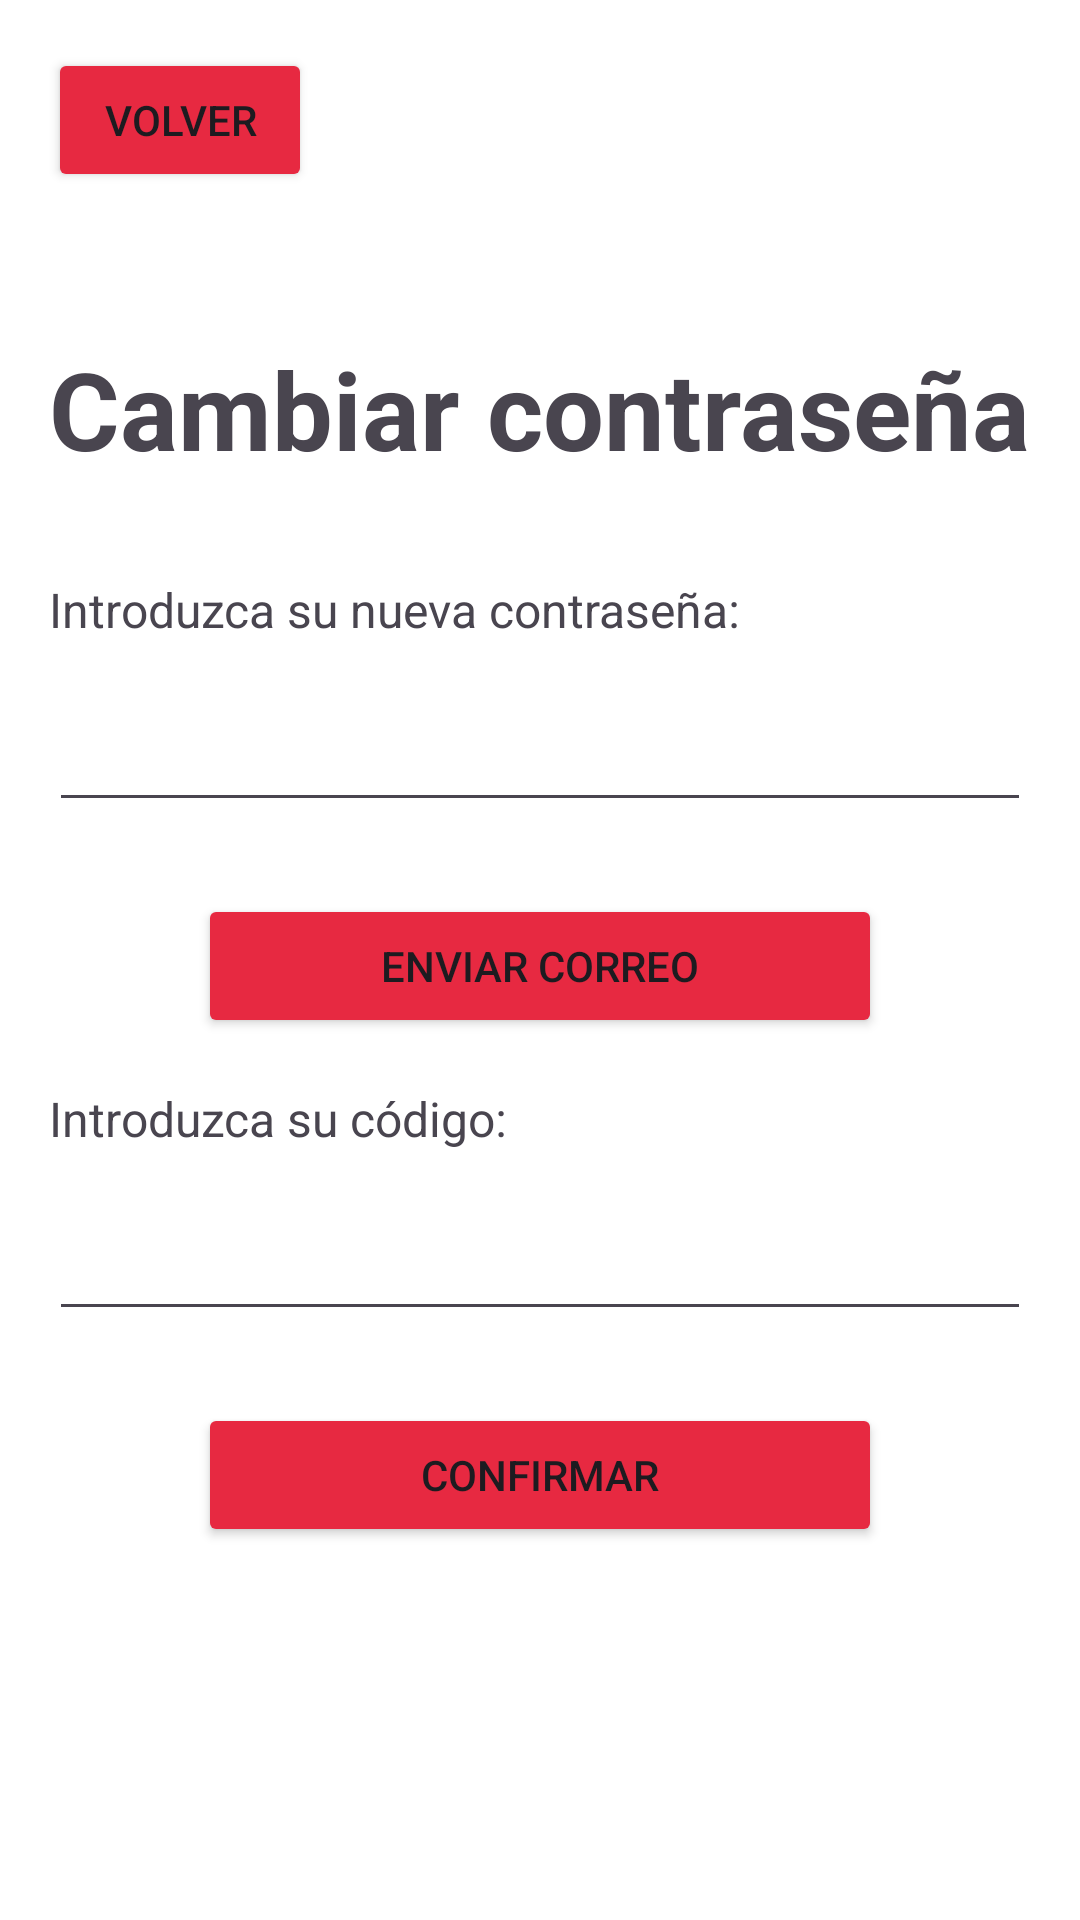

Reconstruct the res/layout file that produces this screen, plus the resources it refers to.
<!-- AndroidManifest.xml: application theme Theme.SmartPark -->
<!-- res/layout/cambiar_contrasenya_primero.xml -->
<?xml version="1.0" encoding="utf-8"?>
<androidx.constraintlayout.widget.ConstraintLayout
    xmlns:android="http://schemas.android.com/apk/res/android"
    xmlns:app="http://schemas.android.com/apk/res-auto"
    android:layout_width="match_parent"
    android:layout_height="match_parent"
    android:padding="16dp"
    android:background="@color/white">

    
    <Button
        android:id="@+id/button3"
        android:layout_width="wrap_content"
        android:layout_height="wrap_content"
        android:backgroundTint="#E72941"
        android:text="Volver"
        android:textSize="14sp"
        app:cornerRadius="2px"
        app:layout_constraintTop_toTopOf="parent"
        app:layout_constraintStart_toStartOf="parent" />

    
    <TextView
        android:id="@+id/title1"
        android:layout_width="wrap_content"
        android:layout_height="wrap_content"
        android:layout_marginTop="48dp"
        android:text="Cambiar contraseña"
        android:textSize="36sp"
        android:textStyle="bold"
        app:layout_constraintEnd_toEndOf="parent"
        app:layout_constraintStart_toStartOf="parent"
        app:layout_constraintTop_toBottomOf="@id/button3" />

    
    <TextView
        android:id="@+id/textEmail"
        android:layout_width="0dp"
        android:layout_height="wrap_content"
        android:layout_marginTop="32dp"
        android:text="Introduzca su nueva contraseña:"
        android:textAlignment="viewStart"
        android:textSize="16sp"
        app:layout_constraintEnd_toEndOf="@+id/title1"
        app:layout_constraintStart_toStartOf="@+id/title1"
        app:layout_constraintTop_toBottomOf="@id/title1" />

    
    <EditText
        android:id="@+id/confirmarContraseña"
        android:layout_width="0dp"
        android:layout_height="48dp"
        android:layout_marginTop="12dp"
        android:inputType="textPassword"
        app:layout_constraintEnd_toEndOf="@+id/title1"
        app:layout_constraintStart_toStartOf="@+id/title1"
        app:layout_constraintTop_toBottomOf="@id/textEmail" />

    
    <Button
        android:id="@+id/btnSendEmail"
        android:layout_width="0dp"
        android:layout_height="wrap_content"
        android:layout_marginStart="50dp"
        android:layout_marginTop="24dp"
        android:layout_marginEnd="50dp"
        android:backgroundTint="@color/red"
        android:text="Enviar correo"
        android:textAlignment="center"
        android:textSize="14sp"
        app:cornerRadius="2px"
        app:layout_constraintEnd_toEndOf="parent"
        app:layout_constraintStart_toStartOf="parent"
        app:layout_constraintTop_toBottomOf="@id/confirmarContraseña" />

    
    <TextView
        android:id="@+id/textCode"
        android:layout_width="0dp"
        android:layout_height="wrap_content"
        android:layout_marginTop="16dp"
        android:text="Introduzca su código:"
        android:textAlignment="viewStart"
        android:textSize="16sp"
        app:layout_constraintEnd_toEndOf="@+id/title1"
        app:layout_constraintStart_toStartOf="@+id/title1"
        app:layout_constraintTop_toBottomOf="@id/btnSendEmail" />

    
    <EditText
        android:id="@+id/contraseñaCorreo"
        android:layout_width="0dp"
        android:layout_height="48dp"
        android:layout_marginTop="12dp"
        android:inputType="number"
        app:layout_constraintEnd_toEndOf="@+id/title1"
        app:layout_constraintStart_toStartOf="@+id/title1"
        app:layout_constraintTop_toBottomOf="@id/textCode" />

    
    <Button
        android:id="@+id/btnConfirm"
        android:layout_width="0dp"
        android:layout_height="wrap_content"
        android:layout_marginStart="50dp"
        android:layout_marginTop="24dp"
        android:layout_marginEnd="50dp"
        android:backgroundTint="@color/red"
        android:text="Confirmar"
        android:textAlignment="center"
        android:textSize="14sp"
        app:cornerRadius="2px"
        app:layout_constraintEnd_toEndOf="parent"
        app:layout_constraintStart_toStartOf="parent"
        app:layout_constraintTop_toBottomOf="@id/contraseñaCorreo" />

</androidx.constraintlayout.widget.ConstraintLayout>
<!-- resources referenced by this layout -->
<resources>
  <color name="red">#E72941</color>
  <color name="white">#FFFFFFFF</color>
  <style name="Theme.SmartPark" parent="Base.Theme.SmartPark" />
  <style name="Base.Theme.SmartPark" parent="Theme.Material3.DayNight.NoActionBar">
          
          <item name="colorPrimary">@color/red</item>
  
      </style>
</resources>
